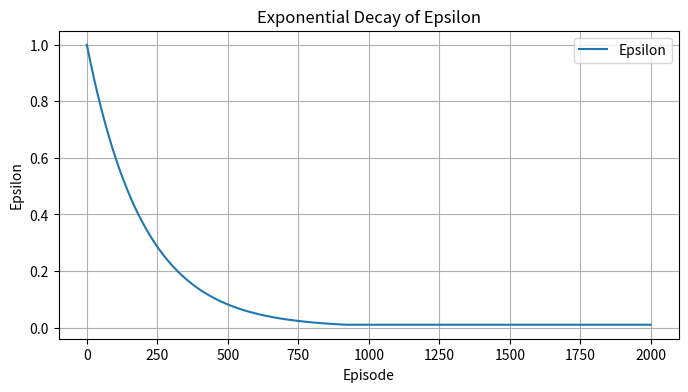

Recreate this plot in Python.
import matplotlib.pyplot as plt
import numpy as np

epsilon0 = 1.0
epsilon_min = 0.01
epsilon_decay = 0.995
episodes = 2000

epsilons = []
epsilon = epsilon0

for episode in range(episodes):
    epsilons.append(epsilon)
    epsilon = max(epsilon_min, epsilon_decay * epsilon)

plt.figure(figsize=(8, 4))
plt.plot(np.arange(episodes), epsilons, label='Epsilon')
plt.xlabel('Episode')
plt.ylabel('Epsilon')
plt.title('Exponential Decay of Epsilon')
plt.legend()
plt.grid(True)
plt.show()